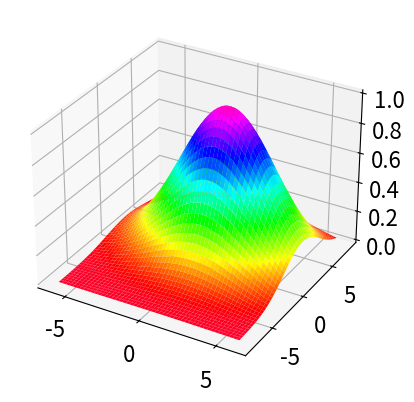

Recreate this plot in Python.
#程序文件Pex7_10.py
from mpl_toolkits import mplot3d
import numpy as np
from scipy.optimize import curve_fit
import matplotlib.pyplot as plt
m=200; n=300
x=np.linspace(-6, 6, m); y=np.linspace(-8, 8, n);
x2, y2 = np.meshgrid(x, y)
x3=np.reshape(x2,(1,-1)); y3=np.reshape(y2, (1,-1))
xy=np.vstack((x3,y3))
def Pfun(t, m1, m2, s):
    return np.exp(-((t[0]-m1)**2+(t[1]-m2)**2)/(2*s**2))
z=Pfun(xy, 1, 2, 3); zr=z+0.2*np.random.normal(size=z.shape) #噪声数据
popt, pcov=curve_fit(Pfun, xy, zr)   #拟合参数
print("三个参数的拟合值分别为：",popt)
zn=Pfun(xy, *popt)  #计算拟合函数的值
zn2=np.reshape(zn, x2.shape)
plt.rc('font',size=16)
ax=plt.axes(projection='3d') #创建一个三维坐标轴对象
ax.plot_surface(x2, y2, zn2,cmap='gist_rainbow')
plt.savefig("figure7_10.png", dpi=500); plt.show()

